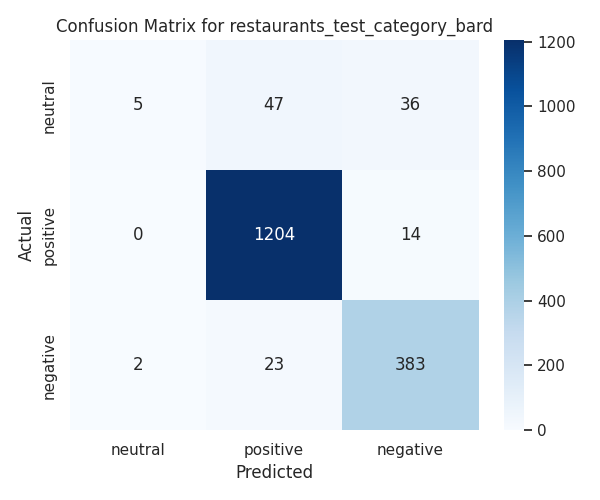

Source data for this figure (header and first rows):
sentence Id, sentence, aspect_categories, aspect_terms, polarity, Response_bard, sentiment_bard
en_BlueRibbonSushi_478218171:0, Yum!, ['FOOD#QUALITY'], ['NULL'], ['positive'], ['positive'], ['positive']
en_BlueRibbonSushi_478218171:1, Serves really good sushi., ['FOOD#QUALITY'], ['sushi'], ['positive'], ['positive'], ['positive']
en_BlueRibbonSushi_478218171:2, Not the biggest portions but adequate., ['FOOD#STYLE_OPTIONS'], ['portions'], ['neutral'], sentiment: ['positive', 'positive'], ['positive', 'positive']
en_BlueRibbonSushi_478218171:3, Green Tea creme brulee is a must!, ['FOOD#QUALITY'], ['Green Tea creme brulee'], ['positive'], ['positive'], ['positive']
en_BlueRibbonSushi_478218171:4, Don't leave the restaurant without it., ['FOOD#QUALITY'], ['NULL'], ['positive'], ['positive'], ['positive']
en_BlueRibbonSushi_478218345:0, No Comparison, ['RESTAURANT#GENERAL'], ['NULL'], ['positive'], ['positive'], ['positive']
en_BlueRibbonSushi_478218345:1, – I can't say enough about this place., ['RESTAURANT#GENERAL'], ['place'], ['positive'], ['positive'], ['positive']
en_BlueRibbonSushi_478218345:2, It has great sushi and even better servi…, ['FOOD#QUALITY', 'SERVICE#GENERAL'], ['sushi', 'service'], ['positive', 'positive'], ['positive', 'positive'], ['positive', 'positive']
en_BlueRibbonSushi_478218345:3, The entire staff was extremely accomodat…, ['SERVICE#GENERAL'], ['staff'], ['positive'], ['positive'], ['positive']
en_BlueRibbonSushi_478218345:4, I've been to this restaurant over a doze…, ['RESTAURANT#GENERAL'], ['restaurant'], ['positive'], ['positive'], ['positive']
en_SchoonerOrLater_477965690:0, Snotty Attitude, ['SERVICE#GENERAL'], ['NULL'], ['negative'], ['negative'], ['negative']
en_SchoonerOrLater_477965690:1, – We were treated very rudely here one t…, ['SERVICE#GENERAL'], ['NULL'], ['negative'], ['negative'], ['negative']
en_SchoonerOrLater_477965690:2, The owner is belligerent to guests that …, ['SERVICE#GENERAL'], ['owner'], ['negative'], ['negative'], ['negative']
en_SchoonerOrLater_477965849:0, Good food!, ['FOOD#QUALITY'], ['food'], ['positive'], ['positive'], ['positive']
en_SchoonerOrLater_477965849:1, – We love breakfast food., [], [], [], sentiment: [], []
en_SchoonerOrLater_477965849:2, This is a great place to get a delicious…, ['FOOD#QUALITY'], ['meal'], ['positive'], ['positive'], ['positive']
en_SchoonerOrLater_477965849:3, We never had to wait more than 5 minutes…, ['SERVICE#GENERAL'], ['NULL'], ['positive'], ['positive'], ['positive']
en_SchoonerOrLater_477965849:4, The staff is pretty friendly., ['SERVICE#GENERAL'], ['staff'], ['positive'], ['positive'], ['positive']
en_SchoonerOrLater_477965849:5, The onion rings are great!, ['FOOD#QUALITY'], ['onion rings'], ['positive'], ['positive'], ['positive']
en_SchoonerOrLater_477965849:6, They are not greasy or anything., ['FOOD#QUALITY'], ['NULL'], ['positive'], ['positive'], ['positive']
en_PagodaRestaurant_478006817:0, Overrated, ['RESTAURANT#GENERAL'], ['NULL'], ['negative'], ['negative'], ['negative']
en_PagodaRestaurant_478006817:1, – I was highly disappointed in the food …, ['FOOD#QUALITY'], ['food'], ['negative'], ['negative'], ['negative']
en_PagodaRestaurant_478006817:2, The lemon chicken tasted like sticky swe…, ['FOOD#QUALITY', 'FOOD#QUALITY', 'FOOD#S…, ['lemon chicken', 'honey walnut prawns',…, ['negative', 'negative', 'negative'], ['negative', 'negative', 'negative'], ['negative', 'negative', 'negative']
en_PagodaRestaurant_478006817:3, The prices are outrageous, especially si…, [], [], [], sentiment: [], []
en_PagodaRestaurant_478006817:4, Nice ambience, but highly overrated plac…, ['AMBIENCE#GENERAL', 'RESTAURANT#GENERAL…, ['ambience', 'place'], ['positive', 'negative'], sentiment: ['positive', 'negative'], ['positive', 'negative']
en_PagodaRestaurant_478006817:5, I will not go back., ['RESTAURANT#GENERAL'], ['NULL'], ['negative'], ['negative'], ['negative']
en_ParkChaletGardenRestaurant_477778282:…, Worst Service I Ever Had, ['SERVICE#GENERAL'], ['Service'], ['positive'], ['negative'], ['negative']
en_ParkChaletGardenRestaurant_477778282:…, – A group of 5 of us went there for Sund…, [], [], [], [], []
en_ParkChaletGardenRestaurant_477778282:…, Everyone that sat in the back outside ag…, ['SERVICE#GENERAL'], ['service'], ['negative'], ['negative'], ['negative']
en_ParkChaletGardenRestaurant_477778282:…, Our waiter was non-existent and after ou…, ['SERVICE#GENERAL'], ['waiter'], ['negative'], ['negative'], ['negative']
en_ParkChaletGardenRestaurant_477778282:…, I complained to the manager, but he was …, ['SERVICE#GENERAL'], ['manager'], ['negative'], ['negative'], ['negative']
en_ParkChaletGardenRestaurant_477778282:…, I will never return again., ['RESTAURANT#GENERAL'], ['NULL'], ['negative'], ['negative'], ['negative']
en_MiopostoCaffe_478543071:0, Fabulous Italian Food!, ['FOOD#QUALITY'], ['Italian Food'], ['positive'], ['positive'], ['positive']
en_MiopostoCaffe_478543071:1, – I highly recommend Mioposto., ['RESTAURANT#GENERAL'], ['Mioposto'], ['positive'], ['positive'], ['positive']
en_MiopostoCaffe_478543071:2, I am so happy to have a wonderful Italia…, ['RESTAURANT#GENERAL'], ['Italian restaurant'], ['positive'], ['positive'], ['positive']
en_MiopostoCaffe_478543071:3, The wine list is wonderful and the food …, ['DRINKS#STYLE_OPTIONS', 'FOOD#QUALITY'], ['wine list', 'food'], ['positive', 'positive'], sentiment: ['positive', 'positive'], ['positive', 'positive']
en_Murphy's_478075040:0, I love this restaurant, ['RESTAURANT#GENERAL'], ['restaurant'], ['positive'], ['positive'], ['positive']
en_Murphy's_478075040:1, – I will never forget the amazing meal, …, ['FOOD#QUALITY', 'SERVICE#GENERAL', 'AMB…, ['meal', 'service', 'ambiance'], ['positive', 'positive', 'positive'], sentiment: ['positive', 'positive', 'pos…, ['positive', 'positive', 'positive']
en_Murphy's_478075040:2, It was absolutely amazing., ['RESTAURANT#GENERAL'], ['NULL'], ['positive'], ['positive'], ['positive']
en_Murphy's_478075040:3, The wine list is incredible and extensiv…, ['DRINKS#STYLE_OPTIONS', 'FOOD#QUALITY',…, ['wine list', 'food', 'staff'], ['positive', 'positive', 'positive'], sentiment: ['positive', 'positive', 'pos…, ['positive', 'positive', 'positive']
en_Murphy's_478075040:4, I have not a bad thing to say about this…, ['RESTAURANT#GENERAL'], ['place'], ['positive'], ['positive'], ['positive']
en_Murphy's_478075040:5, AMAZING., ['RESTAURANT#GENERAL'], ['NULL'], ['positive'], ['positive'], ['positive']
en_Murphy's_478075040:6, I cannot wait to go back again this comi…, ['RESTAURANT#GENERAL'], ['NULL'], ['positive'], ['positive'], ['positive']
en_OpenSesame_477970939:0, Mmm... good!, ['RESTAURANT#GENERAL'], ['NULL'], ['positive'], ['positive'], ['positive']
en_OpenSesame_477970939:1, – Went there last night with a friend., [], [], [], [], []
en_OpenSesame_477970939:2, She had heard from a co-worker about thi…, [], [], [], [], []
en_OpenSesame_477970939:3, The food was great!, ['FOOD#QUALITY'], ['food'], ['positive'], ['positive'], ['positive']
en_OpenSesame_477970939:4, It's *very* reasonably priced, esp for t…, ['FOOD#PRICES', 'FOOD#QUALITY'], ['food', 'food'], ['positive', 'positive'], sentiment: ['positive', 'positive'], ['positive', 'positive']
en_OpenSesame_477970939:5, I had the Kafta plate and it was perfect…, ['FOOD#QUALITY'], ['Kafta plate'], ['positive'], ['positive'], ['positive']
en_OpenSesame_477970939:6, We're going back. :D, ['RESTAURANT#GENERAL'], ['NULL'], ['positive'], ['positive'], ['positive']
en_Sage_480875505:0, Finally a meal that you will remember fo…, ['FOOD#QUALITY'], ['meal'], ['positive'], ['positive'], ['positive']
en_Sage_480875505:1, – In a age of incremental cost cutting i…, ['FOOD#QUALITY', 'SERVICE#GENERAL'], ['food', 'service'], ['positive', 'positive'], ['positive', 'positive'], ['positive', 'positive']
en_Sage_480875505:2, This is the place to relax and enjoy the…, ['AMBIENCE#GENERAL', 'FOOD#QUALITY'], ['place', 'food'], ['positive', 'positive'], ['positive', 'positive'], ['positive', 'positive']
en_Sage_480875505:3, Caution - its real food for people who l…, ['FOOD#QUALITY'], ['food'], ['positive'], ['positive'], ['positive']
en_Sage_480875505:4, Some of the food is clearly oriented tow…, [], [], [], sentiment: [], []
en_Sage_480875505:5, If your looking for real quality  (not t…, [], [], [], [], []
en_BlueRibbonSushi_478218900:0, Very Disappointing, ['RESTAURANT#GENERAL'], ['NULL'], ['negative'], ['negative'], ['negative']
en_BlueRibbonSushi_478218900:1, – I took my parents here for their anniv…, ['RESTAURANT#GENERAL'], ['NULL'], ['negative'], ['negative'], ['negative']
en_BlueRibbonSushi_478218900:2, I liked the atmosphere very much but the…, ['AMBIENCE#GENERAL', 'FOOD#QUALITY', 'FO…, ['atmosphere', 'food', 'food'], ['positive', 'negative', 'negative'], sentiment: ['positive', 'negative', 'neg…, ['positive', 'negative', 'negative']
en_BlueRibbonSushi_478218900:3, I may not be a sushi guru but I can tell…, ['FOOD#QUALITY'], ['food'], ['negative'], sentiment: ['positive'], ['positive']
... 1,203 more rows
